9-way image classification set "200" from GitHub (internet-of-production/microstructure-deep-generative-models); label vocabulary: fine grain 0, fine grain 1, fine grain 2, middle grain 3, middle grain 4, middle grain 5, coarse grain 6, coarse grain 7, coarse grain 8.

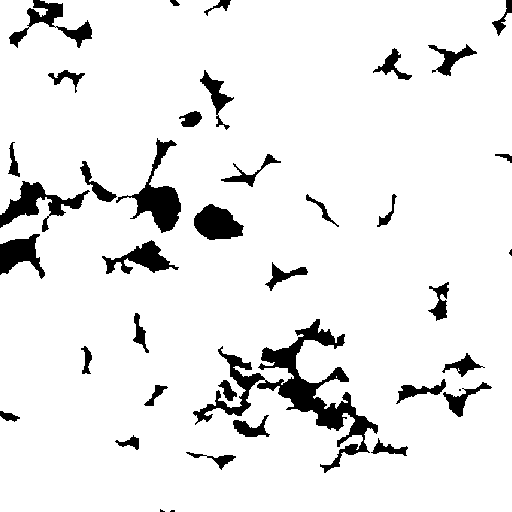
Label: fine grain 0

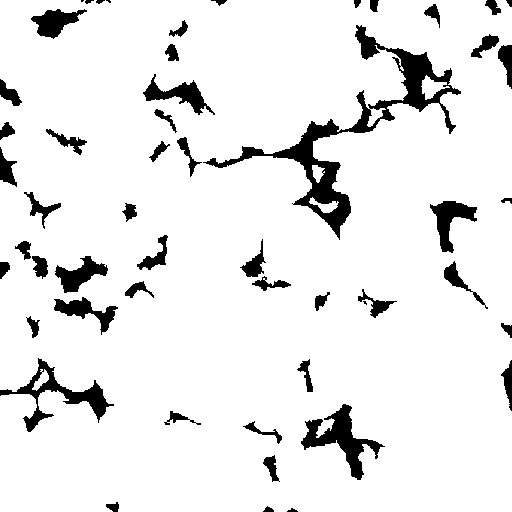
Label: middle grain 4

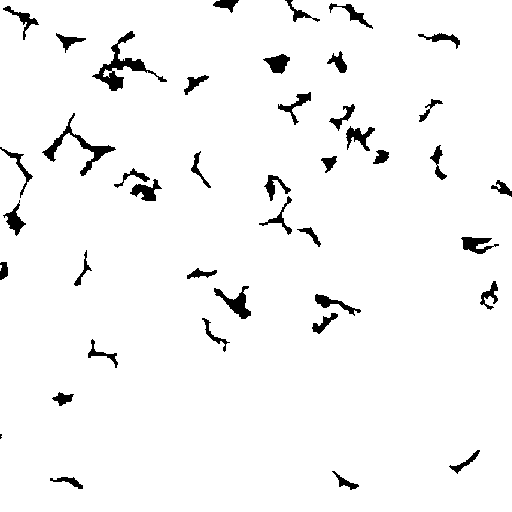
Label: fine grain 2

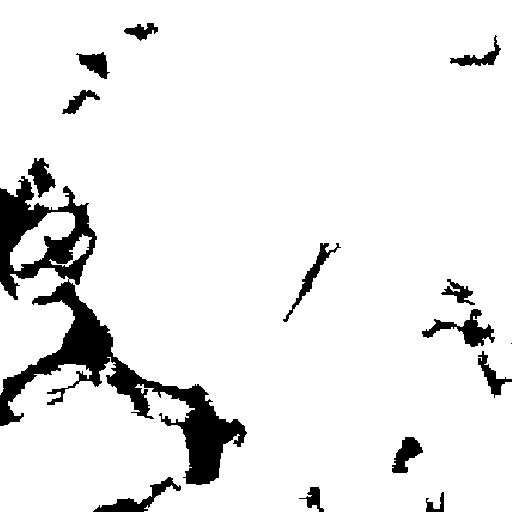
Label: coarse grain 7

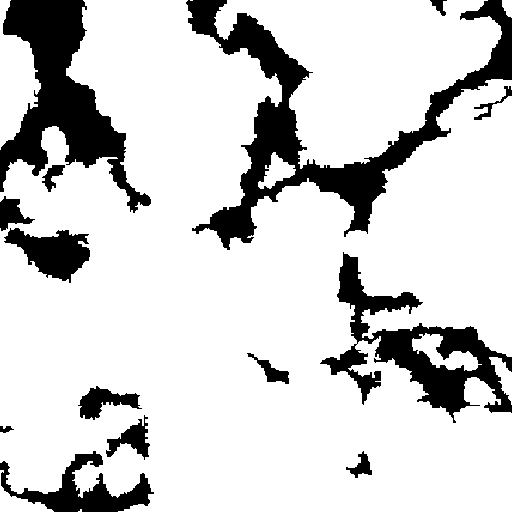
Label: coarse grain 6

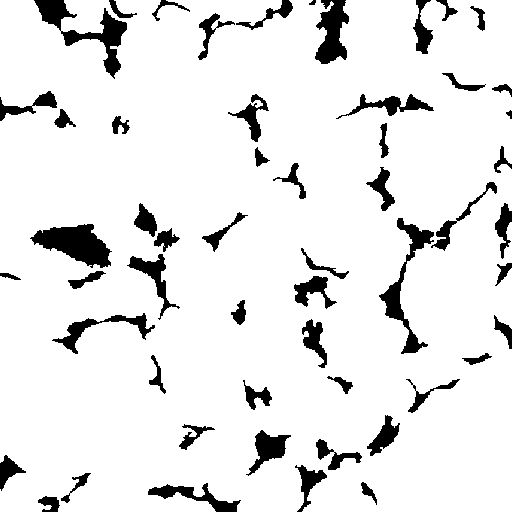
Label: middle grain 3
